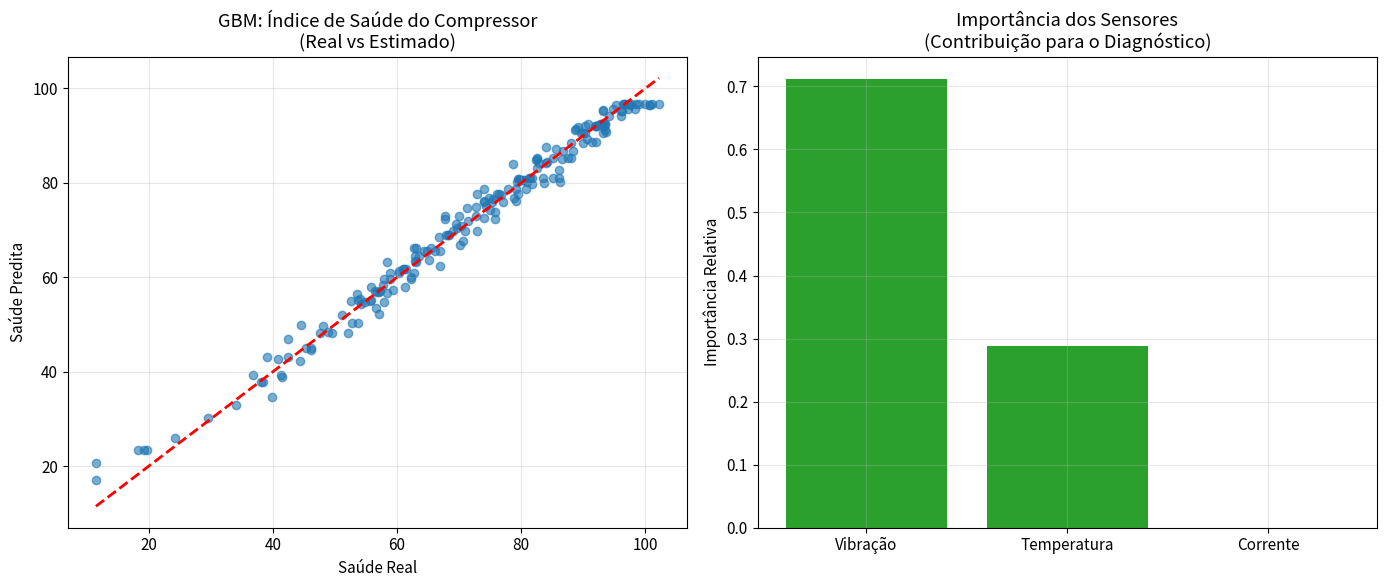

Write Python code to recreate this figure.
"""
Gradient Boosting para Regressão (L2-Boost)
Baseado no Cap. 51 do livro 'Aprendizado de Máquina'.

Este script implementa o algoritmo de Gradient Boosting do zero para 
minimização do erro quadrático, utilizando Decision Stumps como aprendizes fracos.
"""

import numpy as np
import matplotlib.pyplot as plt
import os

# Configurações estéticas
plt.rcParams.update({
    "font.family": "sans-serif",
    "font.size": 11,
    "axes.grid": True,
    "grid.alpha": 0.3
})

class DecisionStump:
    """Árvore de decisão de profundidade 1 para regressão."""
    def __init__(self):
        self.feature_idx = None
        self.threshold = None
        self.left_val = None
        self.right_val = None
        self.improvement = 0

    def fit(self, X, y):
        n_samples, n_features = X.shape
        best_mse = np.inf
        
        # Busca exaustiva pelo melhor split
        for feat in range(n_features):
            thresholds = np.unique(X[:, feat])
            for t in thresholds:
                left_mask = X[:, feat] <= t
                right_mask = ~left_mask
                
                if np.sum(left_mask) == 0 or np.sum(right_mask) == 0:
                    continue
                
                l_val = np.mean(y[left_mask])
                r_val = np.mean(y[right_mask])
                
                mse = np.sum((y[left_mask] - l_val)**2) + np.sum((y[right_mask] - r_val)**2)
                
                if mse < best_mse:
                    best_mse = mse
                    self.feature_idx = feat
                    self.threshold = t
                    self.left_val = l_val
                    self.right_val = r_val
        
        self.improvement = (np.var(y) * n_samples) - best_mse
        return self

    def predict(self, X):
        mask = X[:, self.feature_idx] <= self.threshold
        return np.where(mask, self.left_val, self.right_val)

class GradientBoostingScratch:
    """Implementaçao manual de Gradient Boosting Regressor (L2-Boost)."""
    
    def __init__(self, n_estimators=50, learning_rate=0.1):
        self.n_estimators = n_estimators
        self.lr = learning_rate
        self.estimators = []
        self.init_val = None
        self.feature_importances_ = None

    def fit(self, X, y):
        n_samples, n_features = X.shape
        self.feature_importances_ = np.zeros(n_features)
        
        # 1. Inicializar com a média (Minimiza L2 inicial)
        self.init_val = np.mean(y)
        f_m = np.full(n_samples, self.init_val)
        
        print(f"Iniciando Boosting com {self.n_estimators} stumps...")
        
        for m in range(self.n_estimators):
            # 2. Calcular resíduos (Gradiente negativo da perda L2)
            residuals = y - f_m
            
            # 3. Ajustar um stump aos resíduos
            stump = DecisionStump().fit(X, residuals)
            
            # 4. Atualizar o modelo com Shrinkage
            f_m += self.lr * stump.predict(X)
            
            self.estimators.append(stump)
            self.feature_importances_[stump.feature_idx] += stump.improvement
            
        # Normalizar importâncias
        self.feature_importances_ /= np.sum(self.feature_importances_)
        return self

    def predict(self, X):
        y_pred = np.full(X.shape[0], self.init_val)
        for estimator in self.estimators:
            y_pred += self.lr * estimator.predict(X)
        return y_pred

# =============================================================================
# EXPERIMENTO: MANUTENÇÃO PREDITIVA DE COMPRESSORES
# =============================================================================

def run_gbm_experiment():
    np.random.seed(42)
    N = 200
    # Sensores: X0: Vibração (RMS), X1: Temperatura de Descarga, X2: Corrente Elétrica
    X = np.random.rand(N, 3) * 10
    
    # Índice de Saúde (Y): Dependência não-linear complexa
    # Saúde cai se Vibração > 7 E Temperatura > 8 (Interação)
    def health_index(X_val):
        vib, temp, curr = X_val[:, 0], X_val[:, 1], X_val[:, 2]
        base = 100 - (0.5 * vib**2) - (0.3 * temp**2)
        # Interação crítica
        base -= 2.0 * np.maximum(0, vib - 7) * np.maximum(0, temp - 8)
        return base
    
    y = health_index(X) + np.random.normal(0, 2, N)
    
    # Ajustar GBM
    model = GradientBoostingScratch(n_estimators=100, learning_rate=0.1).fit(X, y)
    y_pred = model.predict(X)
    
    # VISUALIZAÇÃO
    os.makedirs("figuras", exist_ok=True)
    
    fig, axes = plt.subplots(1, 2, figsize=(14, 6))
    
    # 1. Real vs Estimado
    axes[0].scatter(y, y_pred, color='#1f77b4', alpha=0.6)
    axes[0].plot([y.min(), y.max()], [y.min(), y.max()], 'r--', lw=2)
    axes[0].set_title("GBM: Índice de Saúde do Compressor\n(Real vs Estimado)")
    axes[0].set_xlabel("Saúde Real")
    axes[0].set_ylabel("Saúde Predita")
    
    # 2. Importância das Características
    sensors = ['Vibração', 'Temperatura', 'Corrente']
    axes[1].bar(sensors, model.feature_importances_, color='#2ca02c')
    axes[1].set_title("Importância dos Sensores\n(Contribuição para o Diagnóstico)")
    axes[1].set_ylabel("Importância Relativa")
    
    plt.tight_layout()
    plt.savefig("figuras/gbm_compressor_results.png", dpi=300)
    plt.close()
    
    print(f"\nResultados:")
    print(f"Erro Quadrático Médio (MSE): {np.mean((y - y_pred)**2):.4f}")
    print(f"Importâncias: {dict(zip(sensors, model.feature_importances_))}")
    print("Figura salva em 'figuras/gbm_compressor_results.png'")

if __name__ == "__main__":
    run_gbm_experiment()
